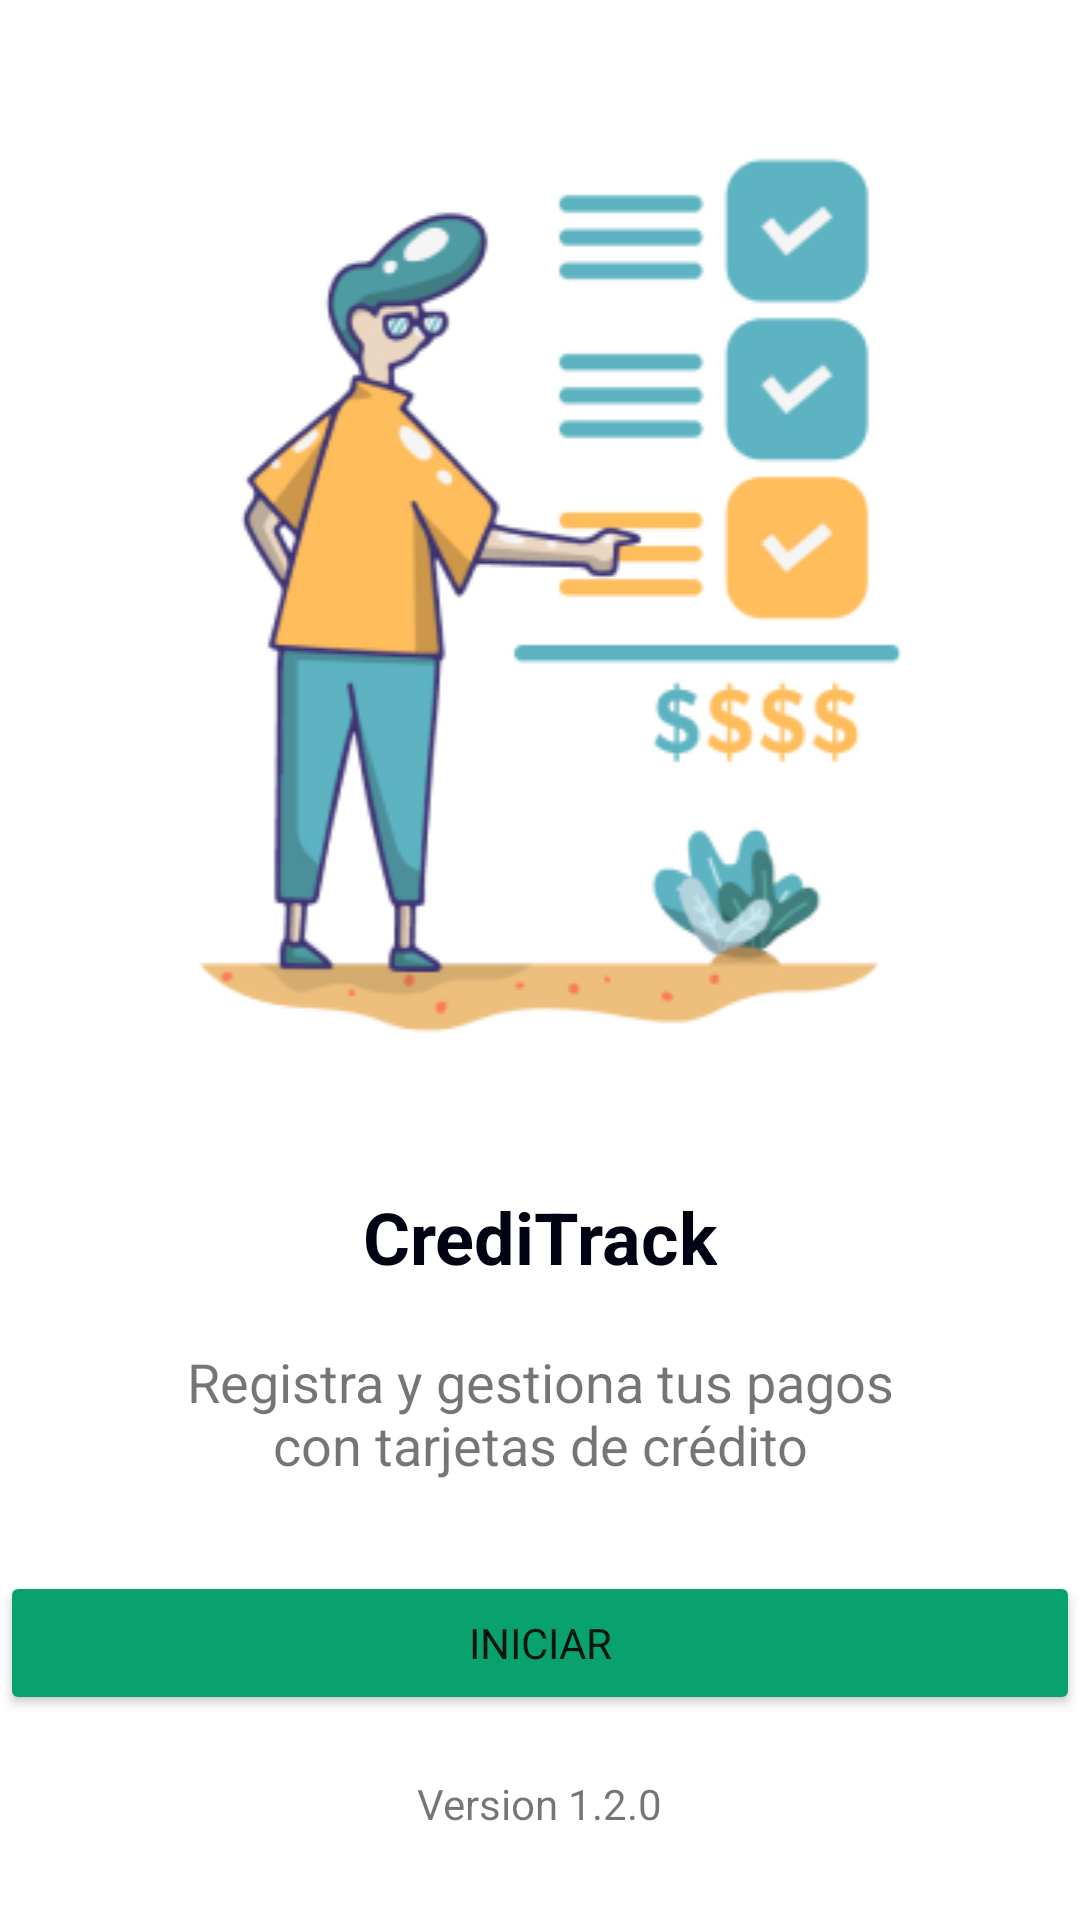

Write the Android layout XML for this screen, with the resource values it uses.
<!-- AndroidManifest.xml: application theme Theme.Proyecto_Final -->
<!-- res/layout/activity_onboarding.xml -->
<?xml version="1.0" encoding="utf-8"?>
<androidx.constraintlayout.widget.ConstraintLayout xmlns:android="http://schemas.android.com/apk/res/android"
    xmlns:app="http://schemas.android.com/apk/res-auto"
    xmlns:tools="http://schemas.android.com/tools"
    android:layout_width="match_parent"
    android:layout_height="match_parent"
    tools:context=".activities.OnBoardingActivity">

    <LinearLayout
        android:layout_width="match_parent"
        android:layout_height="match_parent"
        android:orientation="vertical"
        android:gravity="center"
        app:layout_constraintBottom_toBottomOf="parent"
        app:layout_constraintEnd_toEndOf="parent"
        app:layout_constraintStart_toStartOf="parent"
        app:layout_constraintTop_toTopOf="parent">

        <ImageView
            android:id="@+id/imageView"
            android:layout_width="match_parent"
            android:layout_height="wrap_content"
            android:layout_marginBottom="40dp"
            app:srcCompat="@drawable/img_1" />

        <TextView
            android:id="@+id/textView"
            android:layout_width="wrap_content"
            android:layout_height="wrap_content"
            android:textSize="24sp"
            android:textColor="@color/dark_blue"
            android:layout_marginBottom="20dp"
            android:textStyle="bold"
            android:text="@string/app_name" />

        <TextView
            android:id="@+id/textView2"
            android:layout_width="240dp"
            android:layout_height="wrap_content"
            android:textAlignment="center"
            android:textSize="18sp"
            android:text="@string/description" />

        <Button
            android:id="@+id/button"
            android:layout_width="360dp"
            android:layout_height="wrap_content"
            android:layout_marginTop="30dp"
            android:backgroundTint="@color/theme"
            android:text="Iniciar" />

        <TextView
            android:id="@+id/version"
            android:layout_width="wrap_content"
            android:layout_height="wrap_content"
            android:layout_marginTop="20dp"
            android:text="Version 1.2.0" />
    </LinearLayout>
</androidx.constraintlayout.widget.ConstraintLayout>
<!-- resources referenced by this layout -->
<resources>
  <color name="dark_blue">#010312</color>
  <color name="theme">#09A16E</color>
  <!-- drawable img_1: png bitmap (drawable, 44314 bytes) -->
  <string name="app_name">CrediTrack</string>
  <string name="description">Registra y gestiona tus pagos con tarjetas de crédito</string>
  <style name="Theme.Proyecto_Final" parent="Theme.MaterialComponents.DayNight.NoActionBar">
          
          <item name="colorPrimary">@color/purple_500</item>
          <item name="colorPrimaryVariant">@color/purple_700</item>
          <item name="colorOnPrimary">@color/white</item>
          
          <item name="colorSecondary">@color/teal_200</item>
          <item name="colorSecondaryVariant">@color/teal_700</item>
          <item name="colorOnSecondary">@color/black</item>
          
          <item name="android:statusBarColor">@color/black</item>
          
          <item name="fontFamily">@font/font_family</item>
      </style>
  <color name="purple_500">#FF6200EE</color>
  <color name="purple_700">#FF3700B3</color>
  <color name="white">#FFFFFFFF</color>
  <color name="teal_200">#FF03DAC5</color>
  <color name="teal_700">#FF018786</color>
  <color name="black">#FF000000</color>
</resources>
